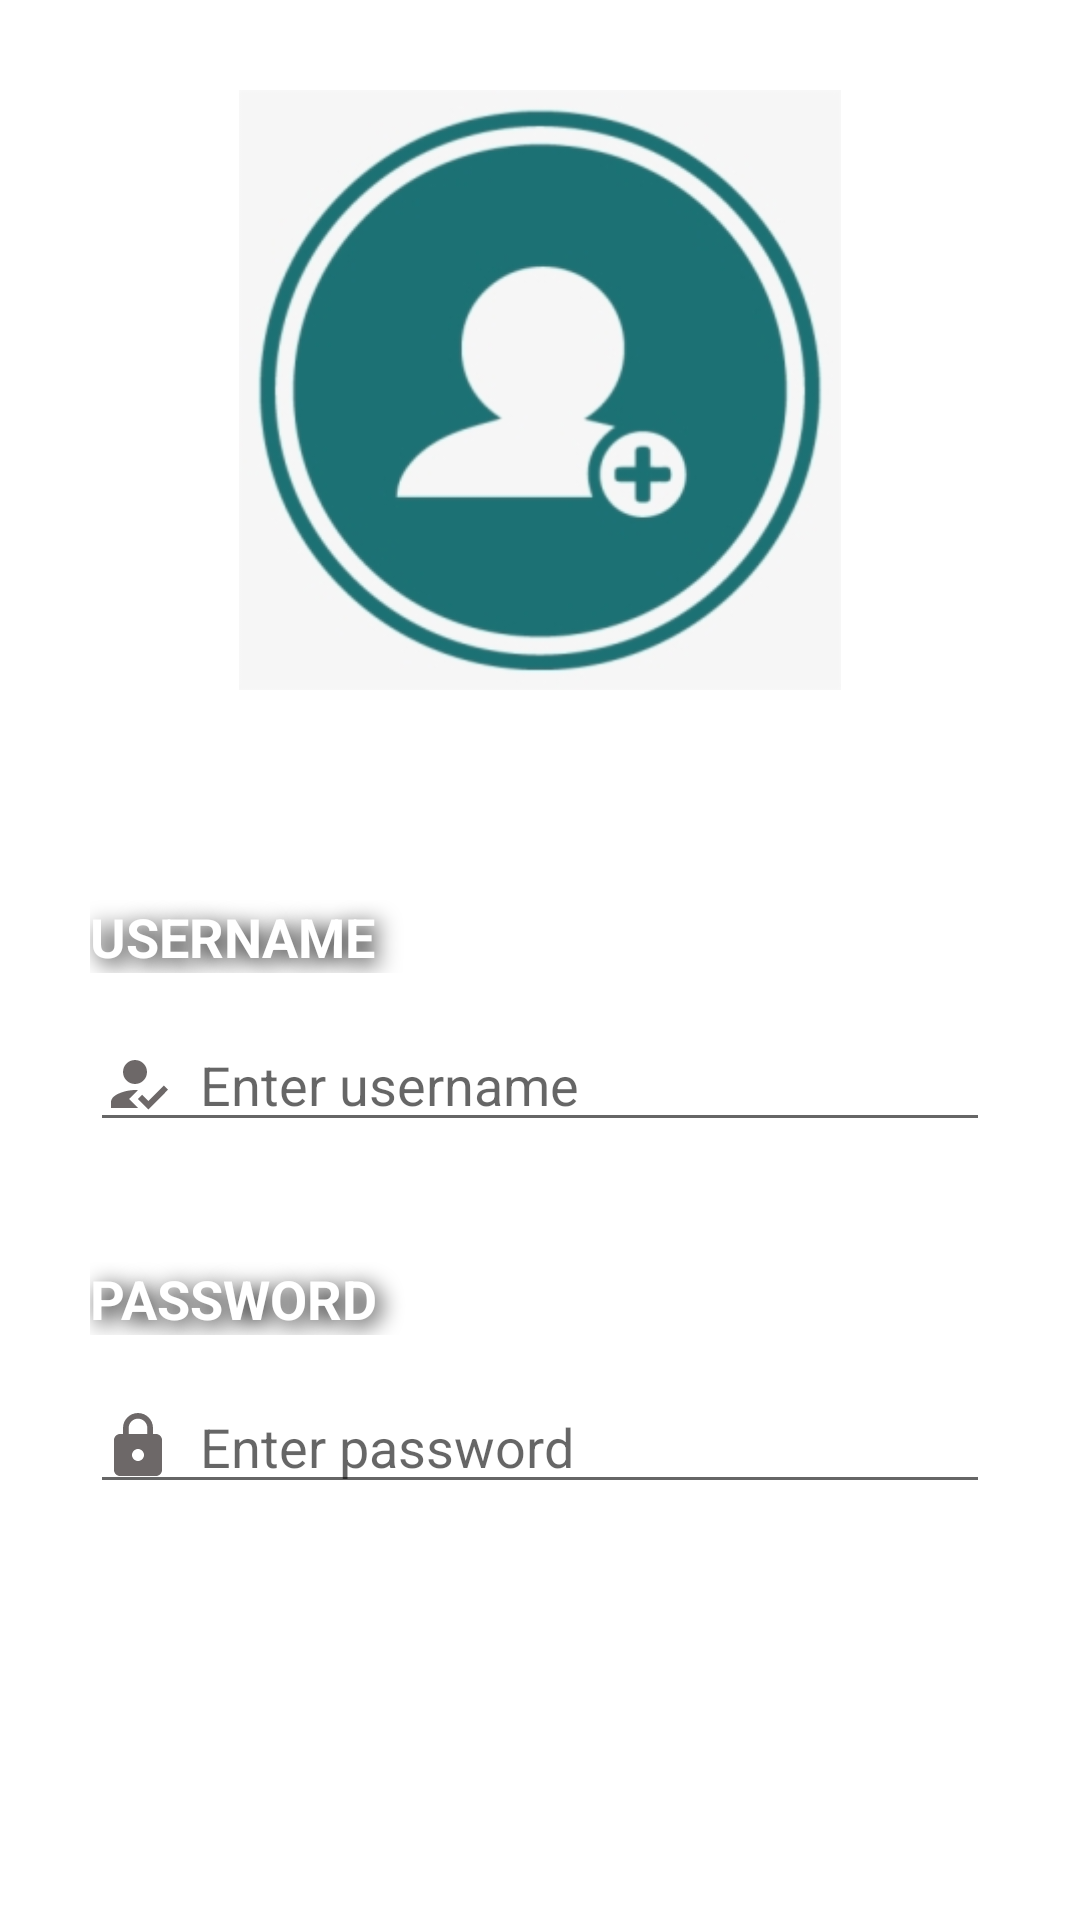

Reconstruct the res/layout file that produces this screen, plus the resources it refers to.
<!-- AndroidManifest.xml: application theme Theme.Me_practice -->
<!-- res/layout/activity_shared.xml -->
<?xml version="1.0" encoding="utf-8"?>
<androidx.constraintlayout.widget.ConstraintLayout xmlns:android="http://schemas.android.com/apk/res/android"
    xmlns:app="http://schemas.android.com/apk/res-auto"
    xmlns:tools="http://schemas.android.com/tools"
    android:layout_width="match_parent"
    android:layout_height="match_parent"
    tools:context=".SharedActivity">

    <ImageView
        android:id="@+id/imageView"
        android:layout_width="match_parent"
        android:layout_height="200dp"
        android:layout_marginTop="30dp"
        android:layout_marginRight="40dp"
        android:layout_marginLeft="40dp"
        android:src="@drawable/user_p"
        app:layout_constraintEnd_toEndOf="parent"
        app:layout_constraintStart_toStartOf="parent"
        app:layout_constraintTop_toTopOf="parent" />

    <TextView
        android:id="@+id/textView1"
        style="@style/Form_Style"
        android:layout_width="match_parent"
        android:layout_height="wrap_content"
        android:layout_marginTop="70dp"
        android:layout_marginLeft="30dp"
        android:layout_marginRight="30dp"
        android:text="Username"
        app:layout_constraintEnd_toEndOf="parent"
        app:layout_constraintStart_toStartOf="parent"
        app:layout_constraintTop_toBottomOf="@+id/imageView" />

    <EditText
        android:id="@+id/username"
        android:layout_width="match_parent"
        android:layout_height="wrap_content"
        android:layout_marginTop="15dp"
        android:layout_marginLeft="30dp"
        android:layout_marginRight="30dp"
        android:hint="  Enter username"
        android:inputType="textPersonName"
        android:drawableLeft="@drawable/ic_user"
        app:layout_constraintEnd_toEndOf="parent"
        app:layout_constraintStart_toStartOf="parent"
        app:layout_constraintTop_toBottomOf="@+id/textView1" />

    <TextView
        android:id="@+id/textView2"
        style="@style/Form_Style"
        android:layout_width="match_parent"
        android:layout_height="wrap_content"
        android:layout_marginTop="40dp"
        android:layout_marginLeft="30dp"
        android:layout_marginRight="30dp"
        android:text="Password"
        app:layout_constraintEnd_toEndOf="parent"
        app:layout_constraintStart_toStartOf="parent"
        app:layout_constraintTop_toBottomOf="@+id/username" />

    <EditText
        android:id="@+id/password"
        android:layout_width="match_parent"
        android:layout_height="wrap_content"
        android:layout_marginTop="15dp"
        android:layout_marginLeft="30dp"
        android:layout_marginRight="30dp"
        android:hint="  Enter password"
        android:inputType="textPassword"
        android:drawableLeft="@drawable/ic_password"
        app:layout_constraintEnd_toEndOf="parent"
        app:layout_constraintStart_toStartOf="parent"
        app:layout_constraintTop_toBottomOf="@+id/textView2" />

    <RelativeLayout
        android:id="@+id/btn_login"
        android:layout_width="140dp"
        android:layout_height="60dp"
        android:layout_marginTop="40dp"
        android:layout_marginLeft="60dp"
        android:layout_marginRight="60dp"
        android:background="@drawable/btn_clr"
        app:layout_constraintEnd_toEndOf="parent"
        app:layout_constraintStart_toStartOf="parent"
        app:layout_constraintTop_toBottomOf="@+id/password" >

        <TextView
            style="@style/Btn_text"
            android:layout_width="match_parent"
            android:layout_height="match_parent"
            android:gravity="center"
            android:text="LOGIN" />
    </RelativeLayout>

</androidx.constraintlayout.widget.ConstraintLayout>
<!-- resources referenced by this layout -->
<resources>
  <!-- drawable ic_password (drawable) -->
  <vector android:height="24dp" android:tint="#6D6868"
      android:viewportHeight="24" android:viewportWidth="24"
      android:width="24dp" xmlns:android="http://schemas.android.com/apk/res/android">
      <path android:fillColor="@android:color/white" android:pathData="M18,8h-1L17,6c0,-2.76 -2.24,-5 -5,-5S7,3.24 7,6v2L6,8c-1.1,0 -2,0.9 -2,2v10c0,1.1 0.9,2 2,2h12c1.1,0 2,-0.9 2,-2L20,10c0,-1.1 -0.9,-2 -2,-2zM12,17c-1.1,0 -2,-0.9 -2,-2s0.9,-2 2,-2 2,0.9 2,2 -0.9,2 -2,2zM15.1,8L8.9,8L8.9,6c0,-1.71 1.39,-3.1 3.1,-3.1 1.71,0 3.1,1.39 3.1,3.1v2z"/>
  </vector>
  <!-- drawable ic_user (drawable) -->
  <vector android:height="24dp" android:tint="#6D6868"
      android:viewportHeight="24" android:viewportWidth="24"
      android:width="24dp" xmlns:android="http://schemas.android.com/apk/res/android">
      <path android:fillColor="@android:color/white"
          android:fillType="evenOdd" android:pathData="M9,17l3,-2.94c-0.39,-0.04 -0.68,-0.06 -1,-0.06 -2.67,0 -8,1.34 -8,4v2h9l-3,-3zM11,12c2.21,0 4,-1.79 4,-4s-1.79,-4 -4,-4 -4,1.79 -4,4 1.79,4 4,4"/>
      <path android:fillColor="@android:color/white"
          android:fillType="evenOdd" android:pathData="M15.47,20.5L12,17l1.4,-1.41 2.07,2.08 5.13,-5.17 1.4,1.41z"/>
  </vector>
  <!-- drawable user_p: png bitmap (drawable, 37304 bytes) -->
  <style name="Btn_text">
          <item name="android:textSize">18sp</item>
          <item name="android:textColor">@color/white</item>
          <item name="fontFamily">@font/montserrat_alternates</item>
          <item name="android:textStyle">bold</item>
      </style>
  <style name="Form_Style">
          <item name="android:textSize">18sp</item>
          <item name="android:textColor">@color/white</item>
          <item name="android:shadowColor">	@color/black</item>
          <item name="android:shadowDx">5.5</item>
          <item name="android:shadowDy">5.3</item>
          <item name="android:shadowRadius">18.6</item>
          <item name="android:text">CCC</item>
          <item name="android:textAllCaps">true</item>
          <item name="fontFamily">@font/montserrat_alternates</item>
          <item name="android:textStyle">bold</item>
      </style>
  <style name="Theme.Me_practice" parent="Theme.MaterialComponents.DayNight.NoActionBar">
          
          <item name="colorPrimary">@color/purple_500</item>
          <item name="colorPrimaryVariant">@color/purple_700</item>
          <item name="colorOnPrimary">@color/white</item>
          
          <item name="colorSecondary">@color/teal_200</item>
          <item name="colorSecondaryVariant">@color/teal_700</item>
          <item name="colorOnSecondary">@color/black</item>
          
          <item name="android:statusBarColor" tools:targetApi="l">?attr/colorPrimaryVariant</item>
          
      </style>
  <!-- not gathered from this repository: default colours our renderer supplied (Android Studio template values) -->
  <color name="purple_500">#FF6200EE</color>
  <color name="purple_700">#FF3700B3</color>
  <color name="teal_200">#FF03DAC5</color>
  <color name="teal_700">#FF018786</color>
  <color name="black">#FF000000</color>
  <color name="white">#FFFFFFFF</color>
</resources>
